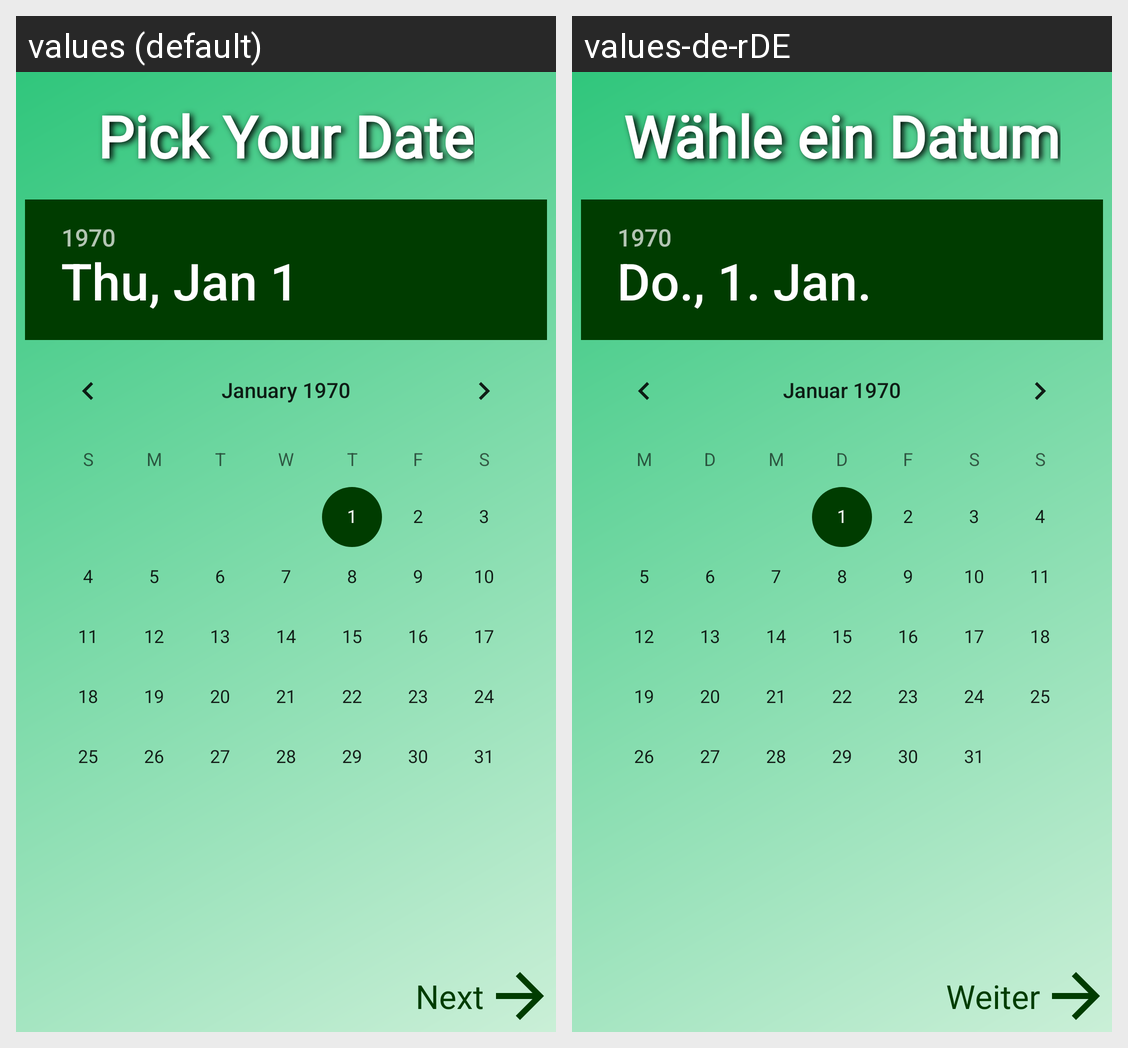

Strings drawn on this Android screen and how each of the app's shown locales translates them:
Android screen res/layout/fragment_calendar.xml rendered under 2 locales, left to right: values (default), values-de-rDE. Device: Nexus 5 (rendered at 1080×1920; each locale shown at half size, 540×960, under a caption strip naming it); theme Theme.FindYourDoc.
Strings drawn on this screen, with the default value and each locale's value (text and hints the layout hard-codes, and strings that could not be matched under every locale, appear in the picture but are not listed):

pick_your_date
  values: Pick Your Date
  values-de-rDE: Wähle ein Datum

next
  values: Next
  values-de-rDE: Weiter
